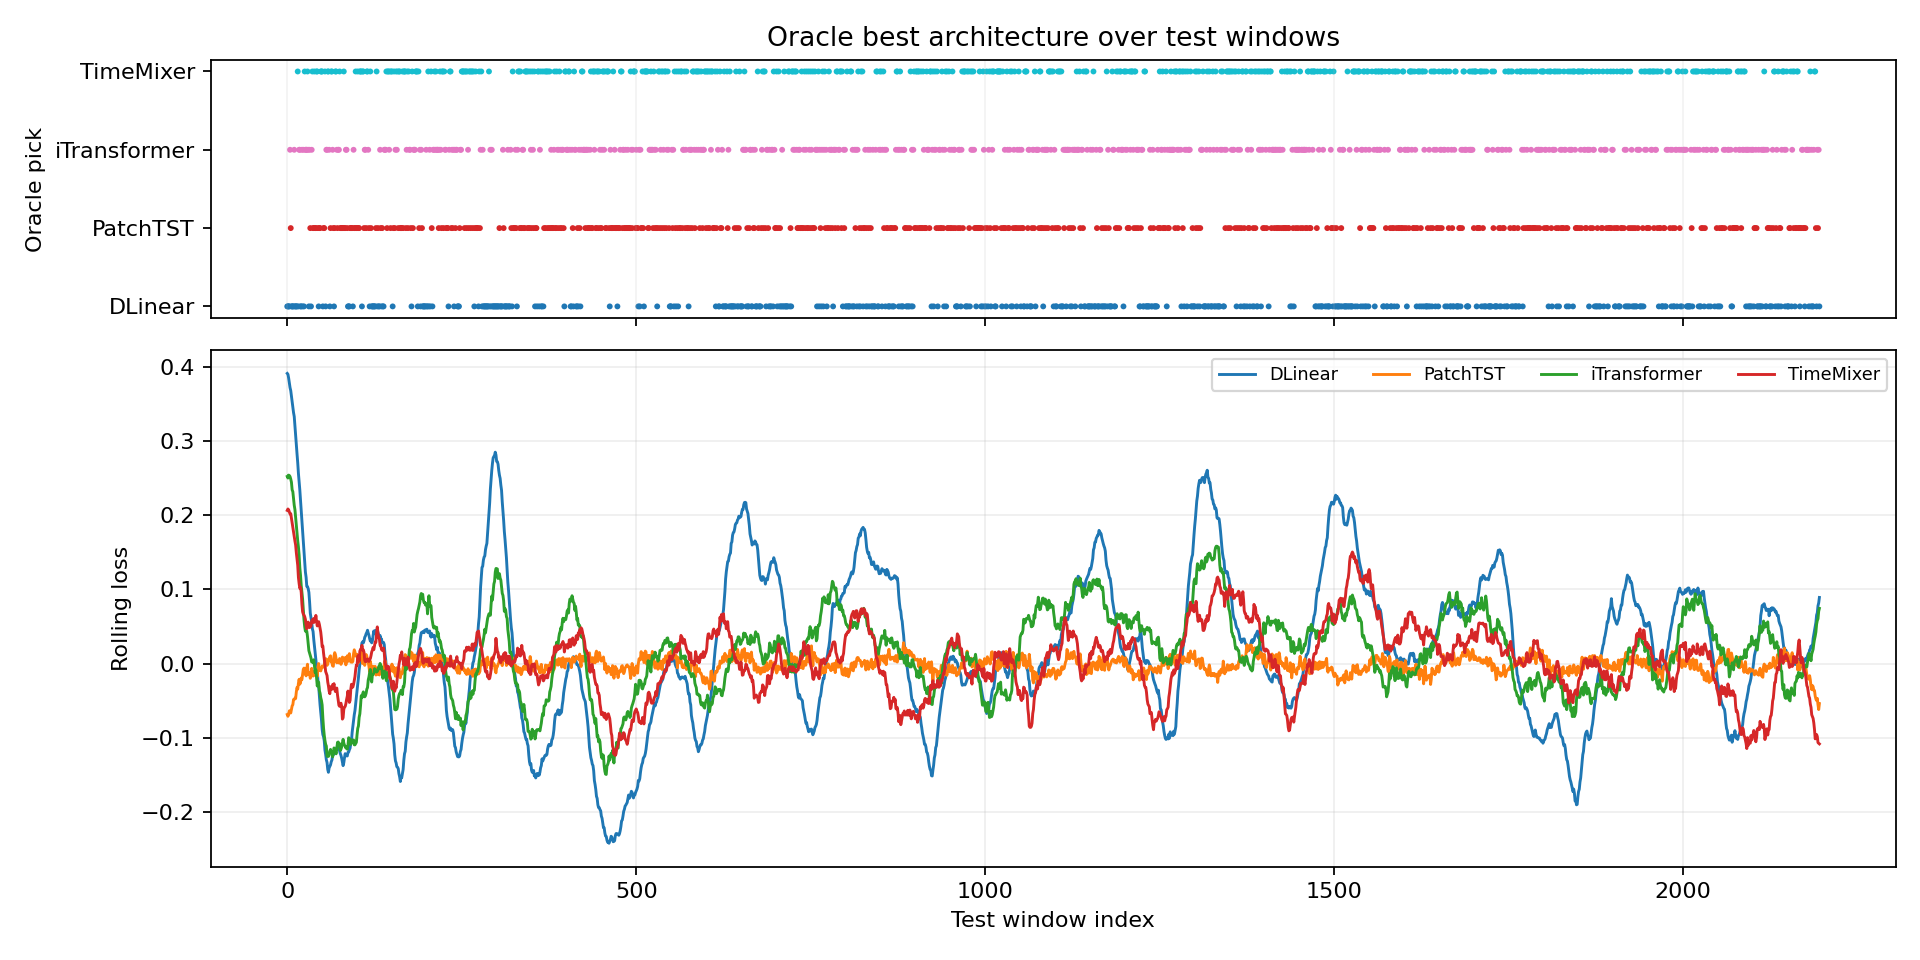

The data file committed next to this chart (first rows):
window_index, best_model, best_loss, second_model, second_loss, margin_vs_second, best_single_model, best_single_loss, oracle_gain_vs_best_single
0, DLinear, 0.4785, iTransformer, 0.3676, 0.1108, DLinear, 0.4785, 0.0
1, DLinear, 0.4258, TimeMixer, 0.192, 0.2338, DLinear, 0.4258, 0.0
2, DLinear, 0.5076, PatchTST, 0.2202, 0.2874, DLinear, 0.5076, 0.0
3, DLinear, 0.4211, TimeMixer, 0.2721, 0.1489, DLinear, 0.4211, 0.0
4, iTransformer, 0.1848, DLinear, 0.1166, 0.06819, DLinear, 0.1166, 0.06819
5, PatchTST, 0.5289, iTransformer, 0.2698, 0.2591, DLinear, 0.2226, 0.3063
6, DLinear, 0.3881, iTransformer, 0.06455, 0.3235, DLinear, 0.3881, 0.0
7, DLinear, 0.3717, iTransformer, 0.1634, 0.2084, DLinear, 0.3717, 0.0
8, DLinear, 0.381, PatchTST, 0.3339, 0.04708, DLinear, 0.381, 0.0
9, DLinear, 0.1571, TimeMixer, 0.02519, 0.1319, DLinear, 0.1571, 0.0
10, iTransformer, 0.305, DLinear, 0.2644, 0.04063, DLinear, 0.2644, 0.04063
11, DLinear, 0.3506, PatchTST, 0.2358, 0.1148, DLinear, 0.3506, 0.0
12, DLinear, 0.1335, PatchTST, 0.09212, 0.04138, DLinear, 0.1335, 0.0
13, DLinear, 0.2014, TimeMixer, 0.04234, 0.159, DLinear, 0.2014, 0.0
14, DLinear, 0.2187, TimeMixer, 0.2077, 0.011, DLinear, 0.2187, 0.0
15, TimeMixer, 0.337, DLinear, 0.08538, 0.2516, DLinear, 0.08538, 0.2516
16, DLinear, 0.2493, iTransformer, 0.003566, 0.2457, DLinear, 0.2493, 0.0
17, iTransformer, 0.3792, DLinear, 0.3246, 0.05452, DLinear, 0.3246, 0.05452
18, iTransformer, 0.3768, DLinear, 0.2992, 0.07764, DLinear, 0.2992, 0.07764
19, DLinear, 0.2871, TimeMixer, 0.115, 0.1721, DLinear, 0.2871, 0.0
20, DLinear, 0.1889, TimeMixer, 0.06959, 0.1193, DLinear, 0.1889, 0.0
21, iTransformer, 0.4765, DLinear, 0.3956, 0.08085, DLinear, 0.3956, 0.08085
22, DLinear, 0.395, iTransformer, 0.3235, 0.07146, DLinear, 0.395, 0.0
23, iTransformer, 0.427, DLinear, 0.4081, 0.01891, DLinear, 0.4081, 0.01891
24, DLinear, 0.4223, iTransformer, 0.3871, 0.03518, DLinear, 0.4223, 0.0
25, TimeMixer, 0.4341, DLinear, 0.4189, 0.01517, DLinear, 0.4189, 0.01517
26, iTransformer, 0.5594, TimeMixer, 0.2806, 0.2788, DLinear, 0.2252, 0.3341
27, iTransformer, 0.3408, TimeMixer, 0.194, 0.1469, DLinear, 0.1692, 0.1716
28, iTransformer, 0.2951, TimeMixer, 0.2122, 0.08294, DLinear, 0.1606, 0.1345
29, TimeMixer, 0.3574, DLinear, 0.2814, 0.07605, DLinear, 0.2814, 0.07605
30, iTransformer, 0.1557, PatchTST, 0.1105, 0.04518, DLinear, 0.1013, 0.05435
31, DLinear, 0.1349, PatchTST, 0.08693, 0.048, DLinear, 0.1349, 0.0
32, iTransformer, 0.2419, TimeMixer, 0.04792, 0.194, DLinear, 0.03463, 0.2072
33, PatchTST, 0.2089, DLinear, 0.1908, 0.01813, DLinear, 0.1908, 0.01813
34, DLinear, 0.2192, TimeMixer, -0.00104, 0.2202, DLinear, 0.2192, 0.0
35, iTransformer, 0.085, TimeMixer, 0.06885, 0.01616, DLinear, -0.1605, 0.2455
36, TimeMixer, 0.08007, DLinear, -0.1459, 0.226, DLinear, -0.1459, 0.226
37, PatchTST, 0.3059, DLinear, -0.07315, 0.3791, DLinear, -0.07315, 0.3791
38, PatchTST, 0.1593, iTransformer, -0.05433, 0.2136, DLinear, -0.1752, 0.3344
39, TimeMixer, -0.06753, DLinear, -0.1036, 0.03602, DLinear, -0.1036, 0.03602
40, PatchTST, 0.2486, iTransformer, -0.02691, 0.2755, DLinear, -0.2266, 0.4752
41, PatchTST, 0.1334, DLinear, -0.04499, 0.1784, DLinear, -0.04499, 0.1784
42, TimeMixer, 0.01854, DLinear, -0.09698, 0.1155, DLinear, -0.09698, 0.1155
43, TimeMixer, 0.4192, PatchTST, -0.02904, 0.4483, DLinear, -0.2062, 0.6254
44, PatchTST, 0.1667, TimeMixer, 0.008333, 0.1583, DLinear, -0.2383, 0.405
45, DLinear, -0.08325, iTransformer, -0.09763, 0.01438, DLinear, -0.08325, 0.0
46, PatchTST, 0.1885, iTransformer, -0.06062, 0.2491, DLinear, -0.2393, 0.4278
47, PatchTST, 0.2231, TimeMixer, 0.1849, 0.03825, DLinear, -0.1763, 0.3994
48, TimeMixer, 0.2702, PatchTST, -0.05661, 0.3268, DLinear, -0.2054, 0.4756
49, TimeMixer, 0.2396, iTransformer, -0.08608, 0.3257, DLinear, -0.284, 0.5237
50, TimeMixer, 0.01824, PatchTST, -0.1734, 0.1916, DLinear, -0.2208, 0.2391
51, DLinear, 0.1641, iTransformer, 0.1317, 0.0324, DLinear, 0.1641, 0.0
52, PatchTST, 0.1164, TimeMixer, 0.04324, 0.07313, DLinear, -0.1857, 0.3021
53, PatchTST, 0.2529, TimeMixer, 0.1478, 0.1051, DLinear, 0.1006, 0.1524
54, TimeMixer, 0.2244, DLinear, 0.09359, 0.1308, DLinear, 0.09359, 0.1308
55, DLinear, 0.1371, PatchTST, -0.1837, 0.3209, DLinear, 0.1371, 0.0
56, iTransformer, -0.0009193, PatchTST, -0.0308, 0.02988, DLinear, -0.2476, 0.2467
57, iTransformer, 0.09868, TimeMixer, 0.08414, 0.01454, DLinear, -0.3676, 0.4663
58, TimeMixer, 0.07916, PatchTST, 0.06226, 0.0169, DLinear, -0.1406, 0.2197
59, TimeMixer, 0.181, PatchTST, 0.04013, 0.1408, DLinear, -0.04042, 0.2214
... 2,136 more rows
